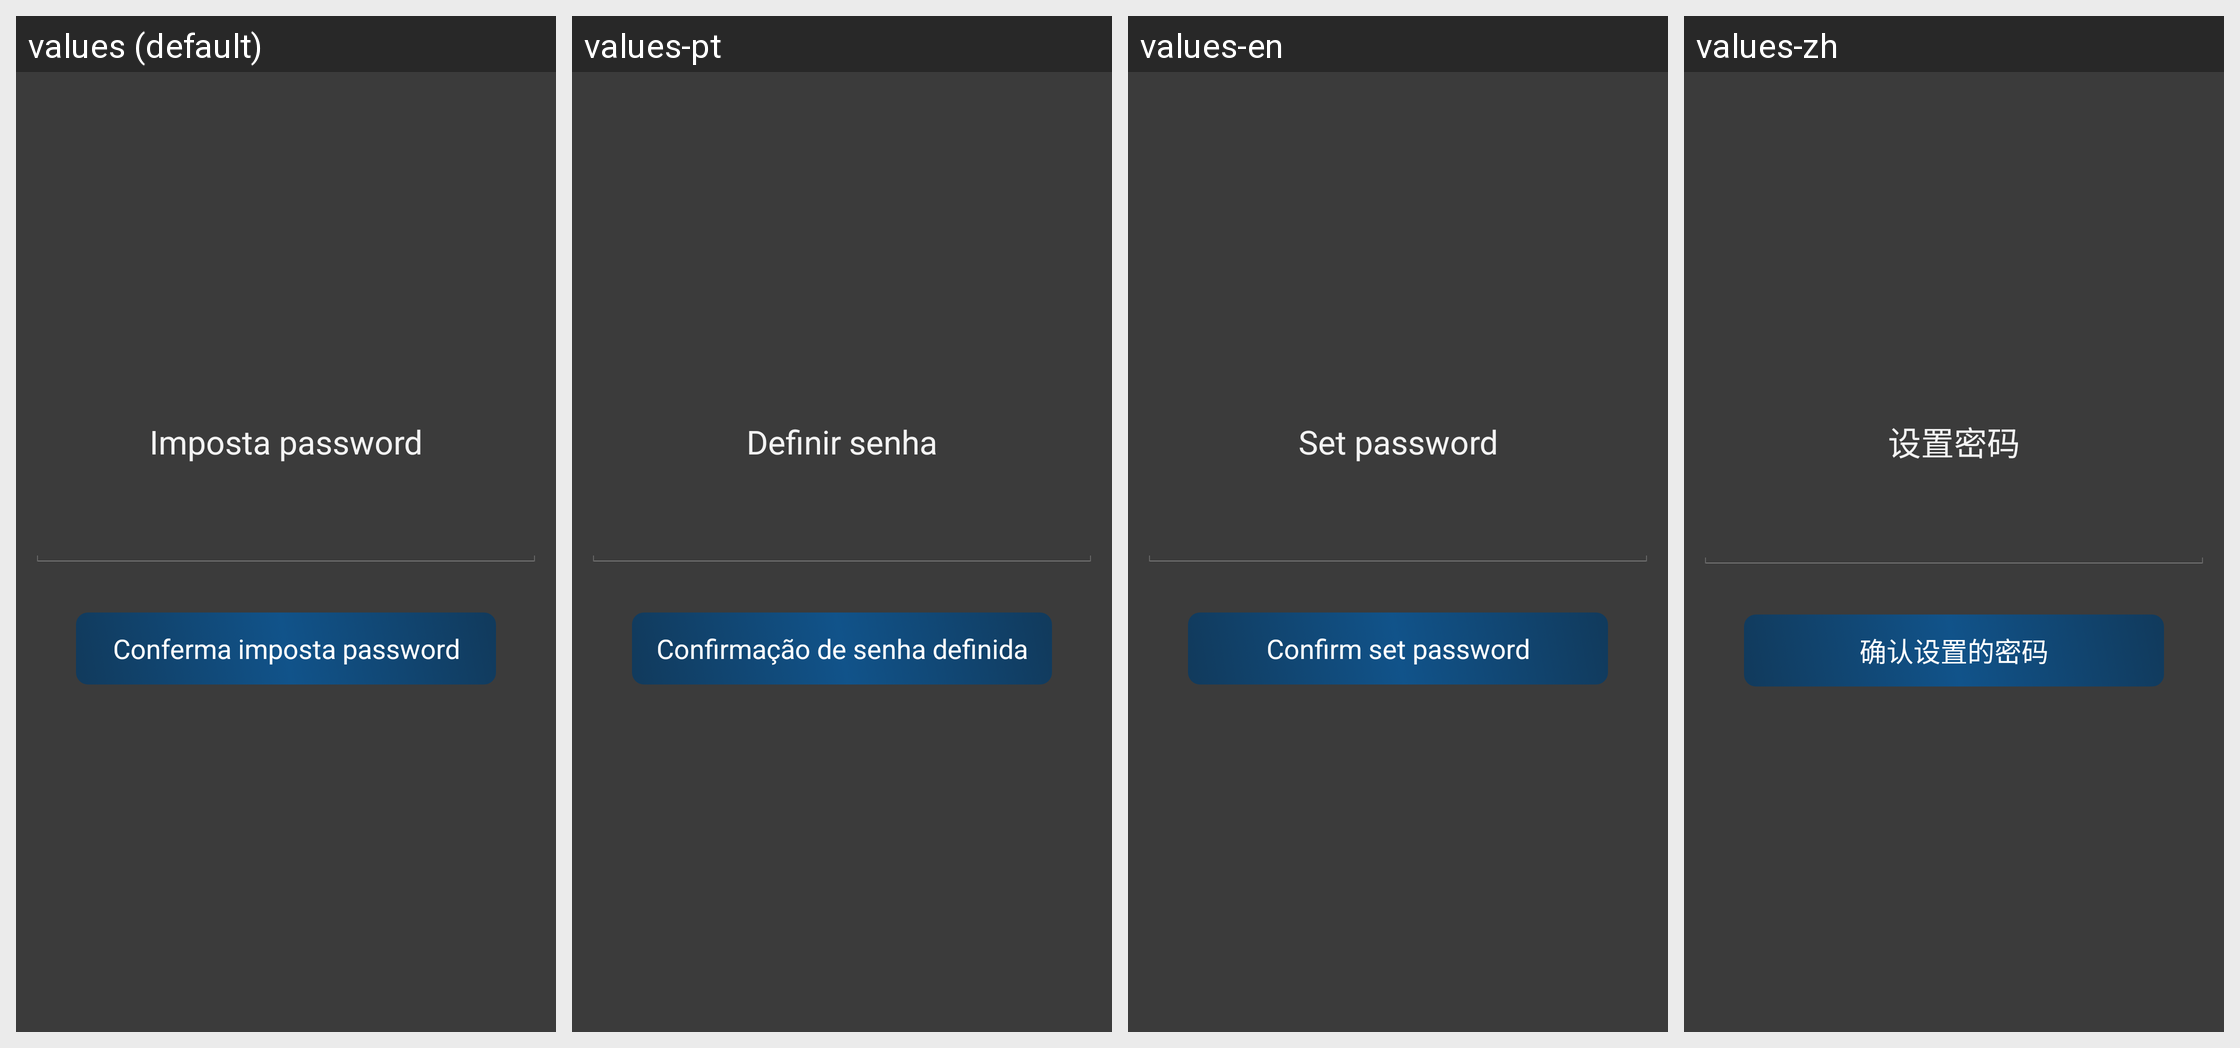

Here is an Android app screen in its default locale and in the app's own translations. Write out the translated-string differences for the strings that appear on this screen.
Android screen res/layout/dialog_imposta_pswd.xml rendered under 4 locales, left to right: values (default), values-pt, values-en, values-zh. Device: Nexus 5 (rendered at 1080×1920; each locale shown at half size, 540×960, under a caption strip naming it); theme AppTheme.
Other locales in the repository, not shown: values-de, values-es, values-fr, values-it, values-ja, values-ru.
Strings drawn on this screen, with the default value and each locale's value (text and hints the layout hard-codes, and strings that could not be matched under every locale, appear in the picture but are not listed):

imposta_pswd
  values: Imposta password
  values-pt: Definir senha
  values-en: Set password
  values-zh: 设置密码

conferma_imposta_pswd
  values: Conferma imposta password
  values-pt: Confirmação de senha definida
  values-en: Confirm set password
  values-zh: 确认设置的密码
